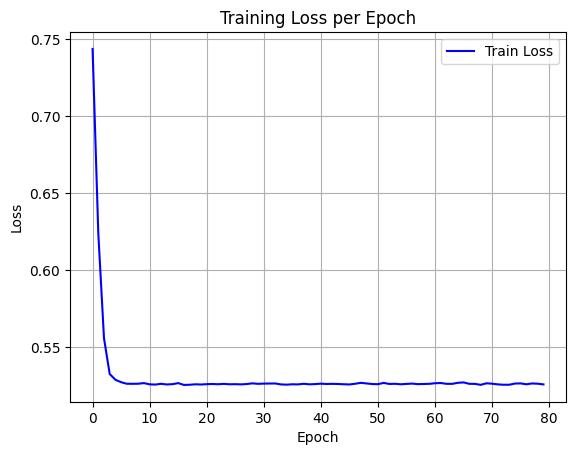

Data behind this chart, as committed beside it:
epoch, train_loss
0, 0.7437
1, 0.6242
2, 0.5557
3, 0.5325
4, 0.5287
5, 0.5271
6, 0.5261
7, 0.5261
8, 0.5262
9, 0.5266
10, 0.5258
11, 0.5256
12, 0.5261
13, 0.5257
14, 0.5259
15, 0.5266
16, 0.5254
17, 0.5255
18, 0.5258
19, 0.5257
20, 0.5259
21, 0.526
22, 0.5258
23, 0.5261
24, 0.5258
25, 0.5259
26, 0.5257
27, 0.5259
28, 0.5264
29, 0.5261
30, 0.5262
31, 0.5263
32, 0.5263
33, 0.5257
34, 0.5256
35, 0.5258
36, 0.5257
37, 0.5261
38, 0.5258
39, 0.5259
40, 0.5262
41, 0.526
42, 0.5261
43, 0.526
44, 0.5258
45, 0.5257
46, 0.5261
47, 0.5267
48, 0.5263
49, 0.5259
50, 0.5259
51, 0.5267
52, 0.526
53, 0.5261
54, 0.5258
55, 0.526
56, 0.5262
57, 0.5259
58, 0.526
59, 0.5261
... 20 more rows
